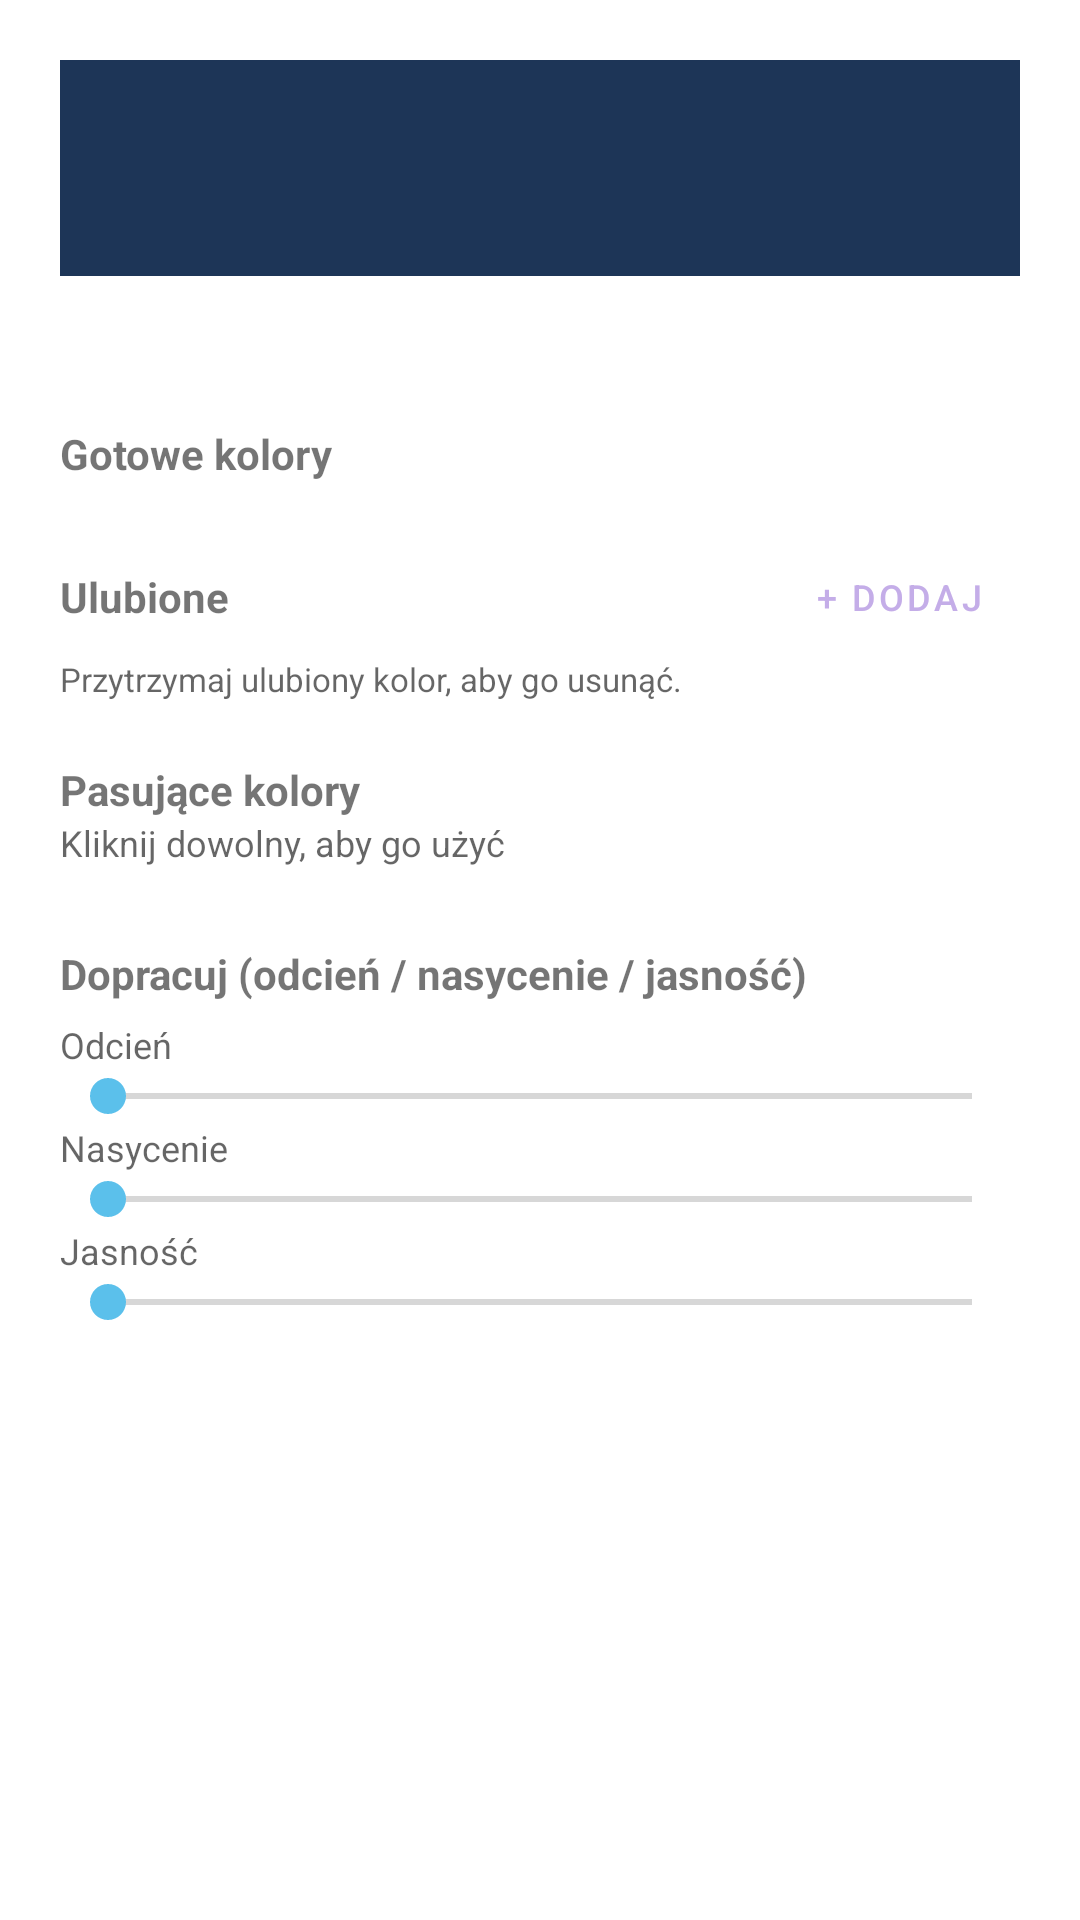

This screen was rendered from an Android layout file. Write that file and the resources it references.
<!-- AndroidManifest.xml: application theme Theme.ReminderAlarm -->
<!-- res/layout/dialog_color_picker.xml -->
<?xml version="1.0" encoding="utf-8"?>
<ScrollView xmlns:android="http://schemas.android.com/apk/res/android"
    android:layout_width="match_parent"
    android:layout_height="wrap_content">

    <LinearLayout
        android:layout_width="match_parent"
        android:layout_height="wrap_content"
        android:orientation="vertical"
        android:padding="20dp">

        
        <View
            android:id="@+id/preview"
            android:layout_width="match_parent"
            android:layout_height="72dp"
            android:background="#1D3557" />

        <TextView
            android:id="@+id/hexLabel"
            android:layout_width="match_parent"
            android:layout_height="wrap_content"
            android:layout_marginTop="8dp"
            android:fontFamily="monospace"
            android:gravity="center"
            android:textSize="16sp" />

        
        <TextView
            android:layout_width="wrap_content"
            android:layout_height="wrap_content"
            android:layout_marginTop="20dp"
            android:text="@string/color_presets"
            android:textStyle="bold" />

        <LinearLayout
            android:id="@+id/presetsContainer"
            android:layout_width="match_parent"
            android:layout_height="wrap_content"
            android:layout_marginTop="6dp"
            android:orientation="vertical" />

        
        <LinearLayout
            android:layout_width="match_parent"
            android:layout_height="wrap_content"
            android:layout_marginTop="20dp"
            android:gravity="center_vertical"
            android:orientation="horizontal">

            <TextView
                android:layout_width="0dp"
                android:layout_height="wrap_content"
                android:layout_weight="1"
                android:text="@string/color_favorites"
                android:textStyle="bold" />

            <Button
                android:id="@+id/btnAddFavorite"
                style="?attr/materialButtonOutlinedStyle"
                android:layout_width="wrap_content"
                android:layout_height="wrap_content"
                android:minHeight="0dp"
                android:minWidth="0dp"
                android:paddingHorizontal="12dp"
                android:text="@string/color_fav_add"
                android:textSize="12sp" />

        </LinearLayout>

        <TextView
            android:id="@+id/favoritesEmpty"
            android:layout_width="match_parent"
            android:layout_height="wrap_content"
            android:layout_marginTop="4dp"
            android:text="@string/color_favorites_empty"
            android:textColor="?android:attr/textColorSecondary"
            android:textSize="12sp"
            android:visibility="gone" />

        <LinearLayout
            android:id="@+id/favoritesContainer"
            android:layout_width="match_parent"
            android:layout_height="wrap_content"
            android:layout_marginTop="6dp"
            android:orientation="vertical" />

        <TextView
            android:layout_width="wrap_content"
            android:layout_height="wrap_content"
            android:layout_marginTop="2dp"
            android:text="@string/color_fav_longpress_hint"
            android:textColor="?android:attr/textColorSecondary"
            android:textSize="11sp" />

        
        <TextView
            android:layout_width="wrap_content"
            android:layout_height="wrap_content"
            android:layout_marginTop="20dp"
            android:text="@string/color_harmony"
            android:textStyle="bold" />

        <TextView
            android:layout_width="wrap_content"
            android:layout_height="wrap_content"
            android:text="@string/color_harmony_hint"
            android:textColor="?android:attr/textColorSecondary"
            android:textSize="12sp" />

        <LinearLayout
            android:id="@+id/harmonyContainer"
            android:layout_width="match_parent"
            android:layout_height="wrap_content"
            android:layout_marginTop="6dp"
            android:orientation="vertical" />

        
        <TextView
            android:layout_width="wrap_content"
            android:layout_height="wrap_content"
            android:layout_marginTop="20dp"
            android:text="@string/color_fine_tune"
            android:textStyle="bold" />

        <TextView
            android:layout_width="wrap_content"
            android:layout_height="wrap_content"
            android:layout_marginTop="6dp"
            android:text="@string/hue"
            android:textColor="?android:attr/textColorSecondary"
            android:textSize="12sp" />

        <SeekBar
            android:id="@+id/hueBar"
            android:layout_width="match_parent"
            android:layout_height="wrap_content"
            android:max="360" />

        <TextView
            android:layout_width="wrap_content"
            android:layout_height="wrap_content"
            android:text="@string/saturation"
            android:textColor="?android:attr/textColorSecondary"
            android:textSize="12sp" />

        <SeekBar
            android:id="@+id/satBar"
            android:layout_width="match_parent"
            android:layout_height="wrap_content"
            android:max="100" />

        <TextView
            android:layout_width="wrap_content"
            android:layout_height="wrap_content"
            android:text="@string/brightness"
            android:textColor="?android:attr/textColorSecondary"
            android:textSize="12sp" />

        <SeekBar
            android:id="@+id/valBar"
            android:layout_width="match_parent"
            android:layout_height="wrap_content"
            android:max="100" />

    </LinearLayout>
</ScrollView>
<!-- resources referenced by this layout -->
<resources>
  <string name="brightness">Jasność</string>
  <string name="color_fav_add">+ Dodaj</string>
  <string name="color_fav_longpress_hint">Przytrzymaj ulubiony kolor, aby go usunąć.</string>
  <string name="color_favorites">Ulubione</string>
  <string name="color_favorites_empty">Brak ulubionych. Wybierz kolor i kliknij „+ Dodaj\".</string>
  <string name="color_fine_tune">Dopracuj (odcień / nasycenie / jasność)</string>
  <string name="color_harmony">Pasujące kolory</string>
  <string name="color_harmony_hint">Kliknij dowolny, aby go użyć</string>
  <string name="color_presets">Gotowe kolory</string>
  <string name="hue">Odcień</string>
  <string name="saturation">Nasycenie</string>
  <style name="Theme.ReminderAlarm" parent="Theme.ReminderAlarm.ForgetMeNot" />
  <style name="Theme.ReminderAlarm.ForgetMeNot" parent="Theme.MaterialComponents.DayNight.NoActionBar">
          <item name="colorPrimary">#C4ADE8</item>
          <item name="colorPrimaryDark">#8B70B8</item>
          <item name="colorAccent">#5BC0EB</item>
          <item name="colorSecondary">#5BC0EB</item>
      </style>
</resources>
